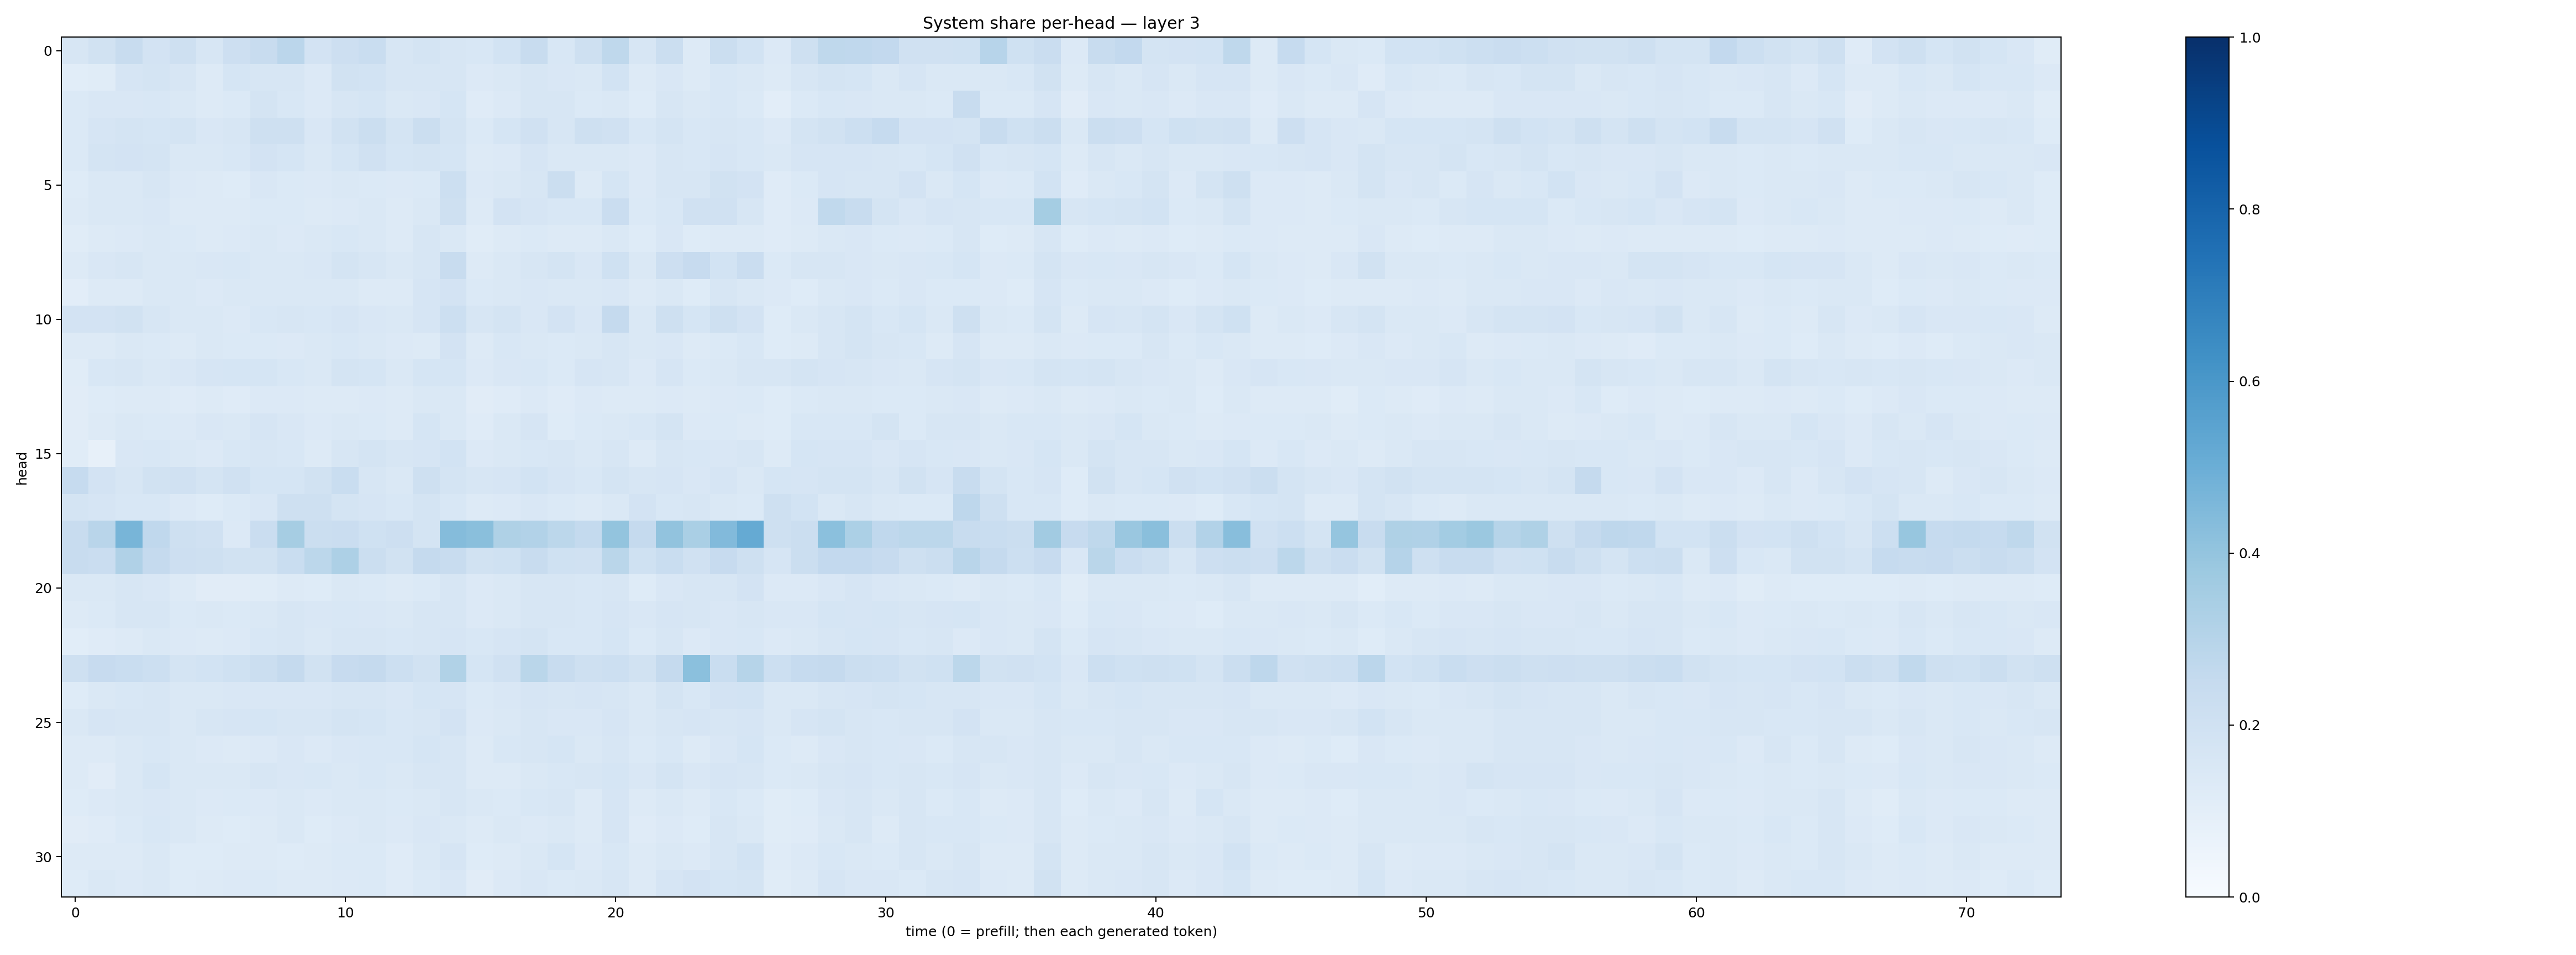

Data behind this chart, as committed beside it:
0.16139053, 0.19075976, 0.23541576, 0.18001592, 0.20447327, 0.1600915, 0.21329156, 0.23446691, 0.28199124, 0.17992465, 0.21441668, 0.23266445, 0.16052668, 0.17565517, 0.16313405, 0.15289333, 0.18657333, 0.23804587, 0.15528163, 0.20474614, 0.2705563, 0.16284336, 0.2193705, 0.12612529
0.1056, 0.1136, 0.1666, 0.1767, 0.1637, 0.1272, 0.1688, 0.1639, 0.1609, 0.1348, 0.1889, 0.186, 0.1584, 0.1603, 0.1638, 0.1364, 0.1468, 0.158, 0.15, 0.1466, 0.1842, 0.1306, 0.1506, 0.1268
0.1393, 0.1497, 0.1496, 0.1526, 0.1476, 0.1285, 0.1374, 0.1722, 0.1531, 0.1334, 0.1593, 0.1701, 0.1417, 0.1485, 0.168, 0.1187, 0.1353, 0.1578, 0.1574, 0.1386, 0.1426, 0.1244, 0.1617, 0.1431
0.14, 0.1671, 0.1764, 0.1717, 0.1797, 0.1517, 0.1624, 0.2054, 0.2045, 0.1488, 0.1936, 0.2251, 0.1758, 0.2245, 0.1779, 0.1393, 0.1684, 0.1977, 0.1602, 0.2031, 0.1957, 0.155, 0.175, 0.1552
0.139, 0.1768, 0.1803, 0.1795, 0.1468, 0.1471, 0.1528, 0.1821, 0.1682, 0.1429, 0.17, 0.1958, 0.1689, 0.1749, 0.1708, 0.1278, 0.1365, 0.1644, 0.141, 0.1446, 0.1447, 0.1364, 0.1609, 0.1536
0.1233, 0.1472, 0.1482, 0.1623, 0.133, 0.1299, 0.1245, 0.1494, 0.1398, 0.1352, 0.1422, 0.1401, 0.1335, 0.14, 0.2165, 0.1343, 0.1461, 0.1636, 0.2225, 0.1308, 0.1705, 0.1333, 0.1629, 0.1564
0.1272, 0.1435, 0.1459, 0.1495, 0.1269, 0.1269, 0.1322, 0.1371, 0.1398, 0.1281, 0.1346, 0.1444, 0.1313, 0.1418, 0.2088, 0.126, 0.181, 0.1663, 0.1526, 0.1546, 0.2291, 0.1404, 0.1544, 0.1965
0.1134, 0.131, 0.1333, 0.1446, 0.1372, 0.1314, 0.1357, 0.148, 0.1343, 0.1429, 0.153, 0.1471, 0.1295, 0.1578, 0.143, 0.117, 0.1303, 0.1379, 0.1264, 0.1273, 0.1434, 0.1211, 0.1495, 0.1223
0.1272, 0.1486, 0.1581, 0.1439, 0.1413, 0.1522, 0.1533, 0.1466, 0.1424, 0.1491, 0.177, 0.1581, 0.1441, 0.1599, 0.2344, 0.1298, 0.1459, 0.1591, 0.1795, 0.1514, 0.2023, 0.1471, 0.2122, 0.245
0.1048, 0.1307, 0.132, 0.1449, 0.1409, 0.1337, 0.1433, 0.1439, 0.1432, 0.1411, 0.1453, 0.1324, 0.1322, 0.1642, 0.1816, 0.1381, 0.1443, 0.1509, 0.1434, 0.1442, 0.1503, 0.1312, 0.1479, 0.1247
0.1802, 0.182, 0.1895, 0.1631, 0.1483, 0.1462, 0.1342, 0.1549, 0.1609, 0.1559, 0.1649, 0.1511, 0.1425, 0.1641, 0.2161, 0.1596, 0.1795, 0.1519, 0.1831, 0.1498, 0.2536, 0.1469, 0.2103, 0.1693
0.1318, 0.132, 0.1428, 0.1372, 0.1261, 0.1419, 0.14, 0.1374, 0.1352, 0.1434, 0.1551, 0.1471, 0.1353, 0.1303, 0.1832, 0.1318, 0.1543, 0.1482, 0.1404, 0.1426, 0.1631, 0.1409, 0.1494, 0.1319
0.1149, 0.1542, 0.1569, 0.1453, 0.1522, 0.1668, 0.1716, 0.1693, 0.1561, 0.1471, 0.1724, 0.1689, 0.1471, 0.1689, 0.1681, 0.1348, 0.1485, 0.1538, 0.1382, 0.1679, 0.1597, 0.1363, 0.1673, 0.1376
0.1113, 0.1214, 0.1259, 0.1273, 0.1194, 0.1283, 0.1207, 0.1349, 0.1366, 0.1267, 0.1286, 0.134, 0.1257, 0.1406, 0.1418, 0.1123, 0.1207, 0.1329, 0.121, 0.1333, 0.1328, 0.1251, 0.1354, 0.1319
0.1131, 0.1301, 0.1472, 0.1392, 0.1361, 0.1485, 0.1423, 0.1674, 0.1489, 0.1346, 0.141, 0.1405, 0.1324, 0.1683, 0.1472, 0.1208, 0.1454, 0.1664, 0.1231, 0.1378, 0.1413, 0.1529, 0.172, 0.1345
0.1153, 0.07855, 0.1488, 0.1533, 0.1441, 0.1332, 0.1546, 0.161, 0.1547, 0.1326, 0.1566, 0.1736, 0.1602, 0.166, 0.1872, 0.1363, 0.1422, 0.1533, 0.1568, 0.1475, 0.1625, 0.1285, 0.1593, 0.1533
0.25, 0.1816, 0.1588, 0.1901, 0.1977, 0.1757, 0.1989, 0.1704, 0.1708, 0.1897, 0.2338, 0.162, 0.1473, 0.2093, 0.175, 0.1567, 0.1667, 0.187, 0.1664, 0.1562, 0.1772, 0.1568, 0.1659, 0.1487
0.1741, 0.166, 0.1549, 0.1526, 0.1351, 0.1246, 0.1389, 0.1491, 0.2107, 0.2073, 0.1758, 0.1663, 0.1539, 0.1721, 0.1561, 0.1291, 0.1363, 0.1504, 0.139, 0.1319, 0.1458, 0.1832, 0.1532, 0.1564
0.2345, 0.2917, 0.4685, 0.2694, 0.2037, 0.1966, 0.1359, 0.2296, 0.3509, 0.2228, 0.2296, 0.2007, 0.212, 0.178, 0.4358, 0.4257, 0.3217, 0.3119, 0.2809, 0.2553, 0.4006, 0.2521, 0.4033, 0.3397
0.2401, 0.2286, 0.3166, 0.2504, 0.2117, 0.2046, 0.189, 0.1904, 0.2326, 0.2779, 0.3266, 0.2202, 0.1878, 0.2531, 0.2403, 0.1905, 0.1998, 0.2421, 0.2031, 0.1955, 0.287, 0.2031, 0.2305, 0.1991
0.1432, 0.1472, 0.1589, 0.1519, 0.1326, 0.1131, 0.1103, 0.1163, 0.1294, 0.1217, 0.1425, 0.1376, 0.1278, 0.1381, 0.1618, 0.134, 0.1413, 0.1617, 0.1599, 0.1544, 0.1613, 0.1233, 0.1494, 0.1628
0.1257, 0.1394, 0.1587, 0.157, 0.1402, 0.1483, 0.1396, 0.1451, 0.1583, 0.1503, 0.1536, 0.1507, 0.1427, 0.1588, 0.163, 0.1357, 0.1411, 0.1606, 0.161, 0.153, 0.1647, 0.1513, 0.165, 0.1584
0.1085, 0.118, 0.1315, 0.1481, 0.1356, 0.1319, 0.1346, 0.1534, 0.1597, 0.1471, 0.163, 0.1578, 0.1533, 0.1611, 0.166, 0.1553, 0.1679, 0.1765, 0.155, 0.1561, 0.169, 0.14, 0.1614, 0.1336
0.2078, 0.2439, 0.2316, 0.2173, 0.1741, 0.1836, 0.202, 0.2224, 0.2515, 0.1931, 0.2449, 0.2521, 0.2149, 0.1918, 0.3139, 0.1713, 0.1964, 0.286, 0.2395, 0.2077, 0.2174, 0.1875, 0.2504, 0.4214
0.1241, 0.1409, 0.1533, 0.1602, 0.143, 0.1479, 0.1518, 0.1493, 0.1504, 0.1498, 0.1626, 0.1571, 0.15, 0.1688, 0.1653, 0.1399, 0.1499, 0.1648, 0.1583, 0.1675, 0.16, 0.1476, 0.1792, 0.1535
0.144, 0.1655, 0.1629, 0.1607, 0.1428, 0.1618, 0.1649, 0.1701, 0.1598, 0.1636, 0.1745, 0.1713, 0.1526, 0.16, 0.1828, 0.1337, 0.1412, 0.1576, 0.1516, 0.1511, 0.1674, 0.1448, 0.1623, 0.1673
0.1253, 0.1303, 0.1467, 0.1552, 0.1462, 0.136, 0.1296, 0.1354, 0.1489, 0.1349, 0.1491, 0.1556, 0.1558, 0.1684, 0.1572, 0.1297, 0.1529, 0.1564, 0.168, 0.1457, 0.1593, 0.1383, 0.1537, 0.128
0.1302, 0.1098, 0.1465, 0.1688, 0.1415, 0.1414, 0.1432, 0.1627, 0.1494, 0.154, 0.1466, 0.156, 0.1417, 0.162, 0.1598, 0.1253, 0.1324, 0.1481, 0.1525, 0.1566, 0.1705, 0.1486, 0.1765, 0.1499
0.1213, 0.1356, 0.1439, 0.1518, 0.1427, 0.1341, 0.1382, 0.1333, 0.1466, 0.1331, 0.1443, 0.1444, 0.137, 0.1478, 0.1575, 0.1408, 0.1398, 0.1553, 0.1589, 0.1284, 0.165, 0.1263, 0.1442, 0.1279
0.1094, 0.1196, 0.1379, 0.1555, 0.147, 0.1266, 0.1224, 0.1266, 0.1438, 0.1249, 0.1329, 0.1425, 0.1366, 0.15, 0.1482, 0.1284, 0.147, 0.136, 0.1481, 0.1314, 0.167, 0.1188, 0.1354, 0.1243
0.1256, 0.1281, 0.1287, 0.1477, 0.1214, 0.1227, 0.1277, 0.1325, 0.1248, 0.1251, 0.1401, 0.139, 0.121, 0.1482, 0.1646, 0.1219, 0.1315, 0.1465, 0.1701, 0.1367, 0.1542, 0.1257, 0.1471, 0.1355
0.1227, 0.144, 0.1357, 0.1456, 0.124, 0.1291, 0.1355, 0.1379, 0.1317, 0.1256, 0.1357, 0.1382, 0.1207, 0.1398, 0.152, 0.1102, 0.1363, 0.1508, 0.138, 0.143, 0.1616, 0.1277, 0.1651, 0.183
